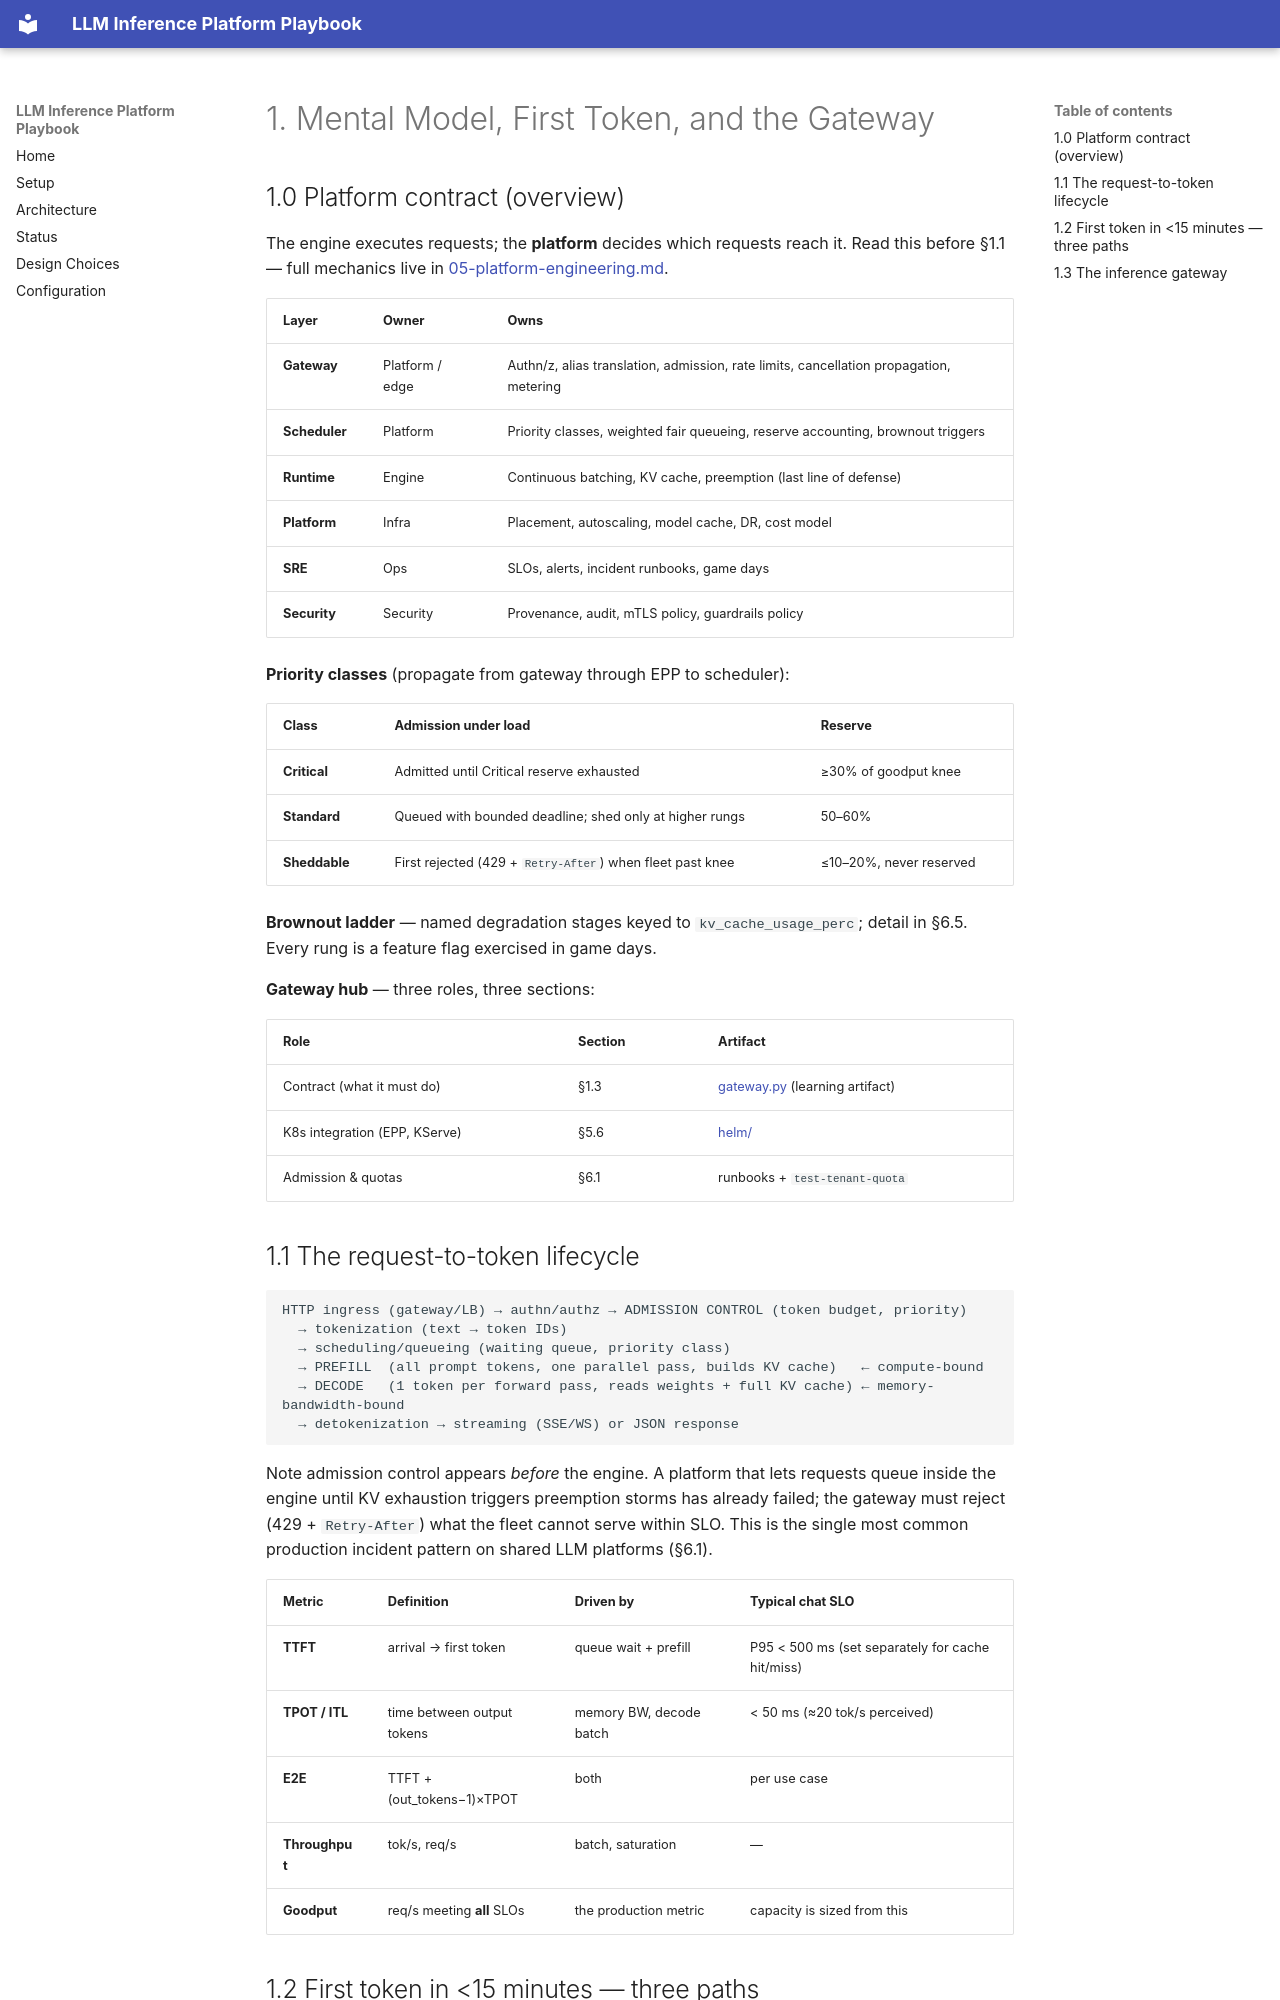

repository: rnaarla/llm_inference_playbook · page: 01-first-token-and-gateway/index.html · generator: mkdocs

# 1. Mental Model, First Token, and the Gateway

## 1.0 Platform contract (overview)

The engine executes requests; the **platform** decides which requests reach it. Read this before §1.1 — full mechanics live in [05-platform-engineering.md](05-platform-engineering.md).

| Layer | Owner | Owns |
|---|---|---|
| **Gateway** | Platform / edge | Authn/z, alias translation, admission, rate limits, cancellation propagation, metering |
| **Scheduler** | Platform | Priority classes, weighted fair queueing, reserve accounting, brownout triggers |
| **Runtime** | Engine | Continuous batching, KV cache, preemption (last line of defense) |
| **Platform** | Infra | Placement, autoscaling, model cache, DR, cost model |
| **SRE** | Ops | SLOs, alerts, incident runbooks, game days |
| **Security** | Security | Provenance, audit, mTLS policy, guardrails policy |

**Priority classes** (propagate from gateway through EPP to scheduler):

| Class | Admission under load | Reserve |
|---|---|---|
| **Critical** | Admitted until Critical reserve exhausted | ≥30% of goodput knee |
| **Standard** | Queued with bounded deadline; shed only at higher rungs | 50–60% |
| **Sheddable** | First rejected (429 + `Retry-After`) when fleet past knee | ≤10–20%, never reserved |

**Brownout ladder** — named degradation stages keyed to `kv_cache_usage_perc`; detail in §6.5. Every rung is a feature flag exercised in game days.

**Gateway hub** — three roles, three sections:

| Role | Section | Artifact |
|---|---|---|
| Contract (what it must do) | §1.3 | [gateway.py](../playbook/ci/gateway.py) (learning artifact) |
| K8s integration (EPP, KServe) | §5.6 | [helm/](../playbook/helm/) |
| Admission & quotas | §6.1 | runbooks + `test-tenant-quota` |

## 1.1 The request-to-token lifecycle

```
HTTP ingress (gateway/LB) → authn/authz → ADMISSION CONTROL (token budget, priority) 
  → tokenization (text → token IDs)
  → scheduling/queueing (waiting queue, priority class)
  → PREFILL  (all prompt tokens, one parallel pass, builds KV cache)   ← compute-bound
  → DECODE   (1 token per forward pass, reads weights + full KV cache) ← memory-bandwidth-bound
  → detokenization → streaming (SSE/WS) or JSON response
```

Note admission control appears *before* the engine. A platform that lets requests queue inside the engine until KV exhaustion triggers preemption storms has already failed; the gateway must reject (429 + `Retry-After`) what the fleet cannot serve within SLO. This is the single most common production incident pattern on shared LLM platforms (§6.1).

| Metric | Definition | Driven by | Typical chat SLO |
|---|---|---|---|
| **TTFT** | arrival → first token | queue wait + prefill | P95 < 500 ms (set separately for cache hit/miss) |
| **TPOT / ITL** | time between output tokens | memory BW, decode batch | < 50 ms (≈20 tok/s perceived) |
| **E2E** | TTFT + (out_tokens−1)×TPOT | both | per use case |
| **Throughput** | tok/s, req/s | batch, saturation | — |
| **Goodput** | req/s meeting **all** SLOs | the production metric | capacity is sized from this |
